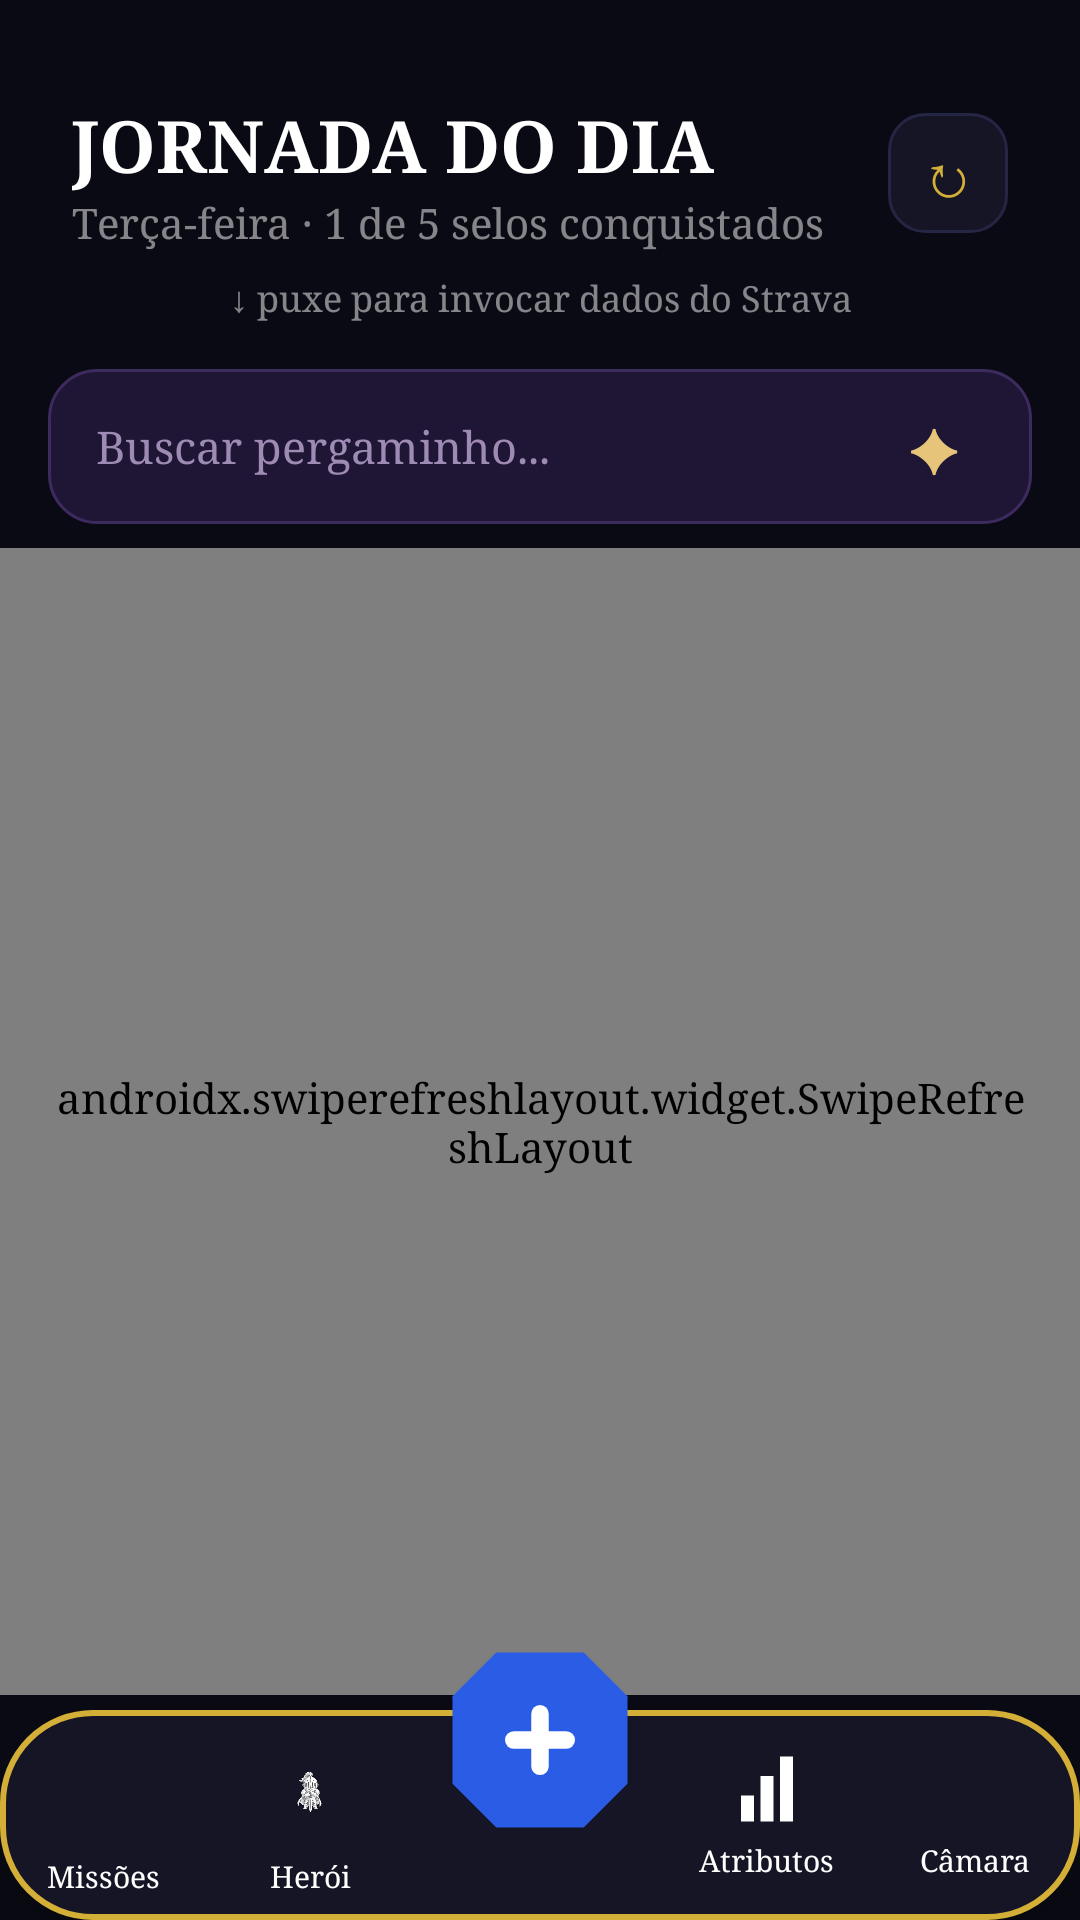

This screen was rendered from an Android layout file. Write that file and the resources it references.
<!-- AndroidManifest.xml: application theme Theme.RoutineQuest -->
<!-- res/layout/activity_home.xml -->
<?xml version="1.0" encoding="utf-8"?>
<RelativeLayout xmlns:android="http://schemas.android.com/apk/res/android"
    android:layout_width="match_parent"
    android:layout_height="match_parent"
    android:background="@color/background_dark">

    <LinearLayout
        android:layout_width="match_parent"
        android:layout_height="match_parent"
        android:orientation="vertical"
        android:paddingTop="32dp"
        android:layout_marginBottom="75dp">

        
        <RelativeLayout
            android:layout_width="match_parent"
            android:layout_height="wrap_content"
            android:paddingHorizontal="24dp"
            android:layout_marginBottom="8dp">

            <LinearLayout
                android:layout_width="wrap_content"
                android:layout_height="wrap_content"
                android:orientation="vertical">

                <TextView
                    android:layout_width="wrap_content"
                    android:layout_height="wrap_content"
                    android:text="JORNADA DO DIA"
                    android:textSize="24sp"
                    android:textStyle="bold"
                    android:textColor="@color/text_primary"
                    android:fontFamily="serif"/>

                <TextView
                    android:id="@+id/tvDailyProgress"
                    android:layout_width="wrap_content"
                    android:layout_height="wrap_content"
                    android:text="Terça-feira · 1 de 5 selos conquistados"
                    android:textSize="14sp"
                    android:textColor="@color/text_hint"
                    android:fontStyle="italic"
                    android:fontFamily="serif"/>
            </LinearLayout>

            
            <TextView
                android:id="@+id/btnManualSync"
                android:layout_width="40dp"
                android:layout_height="40dp"
                android:text="↻"
                android:textSize="20sp"
                android:textColor="@color/colorPrimary"
                android:gravity="center"
                android:layout_alignParentEnd="true"
                android:layout_centerVertical="true"
                android:background="@drawable/bg_atributo_normal"
                android:clickable="true"
                android:focusable="true"/>
        </RelativeLayout>

        
        <TextView
            android:layout_width="match_parent"
            android:layout_height="wrap_content"
            android:text="↓ puxe para invocar dados do Strava"
            android:textSize="12sp"
            android:textColor="@color/text_hint"
            android:gravity="center"
            android:fontStyle="italic"
            android:layout_marginBottom="16dp"/>

        
        <LinearLayout
            android:layout_width="match_parent"
            android:layout_height="wrap_content"
            android:orientation="horizontal"
            android:layout_marginHorizontal="16dp"
            android:layout_marginBottom="8dp"
            android:background="@drawable/bg_search_bar"
            android:gravity="center_vertical"
            android:paddingHorizontal="16dp"
            android:paddingVertical="4dp">

            <EditText
                android:id="@+id/etSearch"
                android:layout_width="0dp"
                android:layout_weight="1"
                android:layout_height="40dp"
                android:background="@android:color/transparent"
                android:hint="Buscar pergaminho..."
                android:textColorHint="#9E8BB3"
                android:textColor="#E6C57A"
                android:textSize="15sp"
                android:inputType="text"
                android:maxLines="1"/>

            <TextView
                android:id="@+id/btnSearch"
                android:layout_width="wrap_content"
                android:layout_height="wrap_content"
                android:text="✦"
                android:textColor="#E6C57A" android:textSize="20sp" android:padding="8dp"
                android:clickable="true"
                android:focusable="true"/>
        </LinearLayout>

        
        <androidx.swiperefreshlayout.widget.SwipeRefreshLayout
            android:id="@+id/swipeRefreshLayout"
            android:layout_width="match_parent"
            android:layout_height="match_parent"
            android:paddingHorizontal="16dp">

            <ListView
                android:id="@+id/lvTasks"
                android:layout_width="match_parent"
                android:layout_height="match_parent"
                android:clipChildren="false"
                android:clipToPadding="false"
                android:divider="@android:color/transparent"
                android:dividerHeight="16dp"
                android:scrollbars="none"
                android:paddingBottom="20dp"/>

        </androidx.swiperefreshlayout.widget.SwipeRefreshLayout>

    </LinearLayout>

    
    <include
        android:id="@+id/nav_bar"
        layout="@layout/nav_bar_layout"
        android:layout_width="match_parent"
        android:layout_height="wrap_content"
        android:layout_alignParentBottom="true"/>

</RelativeLayout>
<!-- res/layout/nav_bar_layout.xml (included above) -->
<?xml version="1.0" encoding="utf-8"?>
<RelativeLayout xmlns:android="http://schemas.android.com/apk/res/android"
    xmlns:app="http://schemas.android.com/apk/res-auto"
    android:layout_width="match_parent"
    android:layout_height="wrap_content"
    android:clipChildren="false"
    android:clipToPadding="false"
    android:layout_margin="16dp"> 

    <LinearLayout
        android:layout_width="match_parent"
        android:layout_height="70dp"
        android:layout_alignParentBottom="true"
        android:background="@drawable/bg_navbar_pergaminho"
        android:orientation="horizontal"
        android:gravity="center_vertical"
        android:elevation="8dp">

        <RelativeLayout
            android:id="@+id/nav_home"
            android:layout_width="0dp"
            android:layout_height="match_parent"
            android:layout_weight="1"
            android:clickable="true"
            android:focusable="true">

            <ImageView
                android:layout_width="35dp"
                android:layout_height="35dp"
                android:layout_centerHorizontal="true"
                android:layout_marginTop="10dp"
                android:scaleType="fitCenter"
                android:src="@drawable/logoquest" />

            <TextView
                android:layout_width="wrap_content"
                android:layout_height="wrap_content"
                android:text="Missões"
                android:textColor="@color/text_primary"
                android:textSize="10sp"
                android:layout_alignParentBottom="true"
                android:layout_centerHorizontal="true"
                android:layout_marginBottom="8dp"/>
        </RelativeLayout>

        <RelativeLayout
            android:id="@+id/nav_character"
            android:layout_width="0dp"
            android:layout_height="match_parent"
            android:layout_weight="1"
            android:clickable="true"
            android:focusable="true">

            <ImageView
                android:layout_width="30dp"
                android:layout_height="30dp"
                android:layout_centerHorizontal="true"
                android:layout_marginTop="12dp"
                android:scaleType="fitCenter"
                android:src="@drawable/iconeperfil" />

            <TextView
                android:layout_width="wrap_content"
                android:layout_height="wrap_content"
                android:text="Herói"
                android:textColor="@color/text_primary"
                android:textSize="10sp"
                android:layout_alignParentBottom="true"
                android:layout_centerHorizontal="true"
                android:layout_marginBottom="8dp"/>
        </RelativeLayout>

        
        <View
            android:layout_width="0dp"
            android:layout_height="match_parent"
            android:layout_weight="1.2" />

        <LinearLayout
            android:id="@+id/nav_attributes"
            android:layout_width="0dp"
            android:layout_height="match_parent"
            android:layout_weight="1"
            android:orientation="vertical"
            android:gravity="center"
            android:clickable="true"
            android:focusable="true">

            <ImageView
                android:layout_width="26dp"
                android:layout_height="26dp"
                android:src="@drawable/ic_grafico_atributos"
                app:tint="@color/text_primary" />

            <TextView
                android:layout_width="wrap_content"
                android:layout_height="wrap_content"
                android:text="Atributos"
                android:textColor="@color/text_primary"
                android:textSize="10sp"
                android:layout_marginTop="4dp"/>
        </LinearLayout>

        <LinearLayout
            android:id="@+id/nav_settings"
            android:layout_width="0dp"
            android:layout_height="match_parent"
            android:layout_weight="1"
            android:orientation="vertical"
            android:gravity="center"
            android:clickable="true"
            android:focusable="true">

            <ImageView
                android:layout_width="26dp"
                android:layout_height="26dp"
                android:src="@drawable/ic_settings"
                app:tint="@color/text_primary" />

            <TextView
                android:layout_width="wrap_content"
                android:layout_height="wrap_content"
                android:text="Câmara"
                android:textColor="@color/text_primary"
                android:textSize="10sp"
                android:layout_marginTop="4dp"/>
        </LinearLayout>

    </LinearLayout>

    
    <ImageView
        android:id="@+id/nav_add_task"
        android:layout_width="70dp"
        android:layout_height="70dp"
        android:src="@drawable/ic_octagon_add"
        android:layout_centerHorizontal="true"
        android:layout_alignParentBottom="true"
        android:translationY="-25dp"
        android:elevation="12dp"
        android:clickable="true"
        android:focusable="true" />

</RelativeLayout>
<!-- resources referenced by this layout -->
<resources>
  <color name="background_dark">#0A0A14</color>
  <color name="colorPrimary">#D4AF37</color>
  <color name="text_hint">#80FFFFFF</color>
  <color name="text_primary">#FFFFFF</color>
  <!-- drawable bg_atributo_normal (drawable) -->
  <?xml version="1.0" encoding="utf-8"?>
  <shape xmlns:android="http://schemas.android.com/apk/res/android">
      <solid android:color="@color/background_card" />
      <stroke android:width="1dp" android:color="@color/background_card_light" />
      <corners android:radius="12dp" />
  </shape>
  <!-- drawable bg_navbar_pergaminho (drawable) -->
  <?xml version="1.0" encoding="utf-8"?>
  <shape xmlns:android="http://schemas.android.com/apk/res/android">
      <solid android:color="@color/background_card"/>
      <stroke android:width="2dp" android:color="@color/colorPrimary"/>
      <corners android:radius="30dp"/>
  </shape>
  <!-- drawable bg_search_bar (drawable) -->
  <?xml version="1.0" encoding="utf-8"?>
  <shape xmlns:android="http://schemas.android.com/apk/res/android">
      <solid android:color="#1F1635" /> 
      <stroke android:width="1dp" android:color="#3D2A5E" /> 
      <corners android:radius="16dp" /> 
  </shape>
  <!-- drawable ic_grafico_atributos (drawable) -->
  <vector xmlns:android="http://schemas.android.com/apk/res/android"
      android:width="24dp"
      android:height="24dp"
      android:viewportWidth="24"
      android:viewportHeight="24">
      <path
          android:fillColor="#FFFFFF"
          android:pathData="M4,22h4v-8H4v8z M10,22h4V8h-4v14z M16,22h4V2h-4v20z"/>
  </vector>
  <!-- drawable ic_octagon_add (drawable) -->
  <vector xmlns:android="http://schemas.android.com/apk/res/android"
      android:width="64dp"
      android:height="64dp"
      android:viewportWidth="24"
      android:viewportHeight="24">
      <path
          android:fillColor="#2B5CE6"
          android:pathData="M7,2 L17,2 L22,7 L22,17 L17,22 L7,22 L2,17 L2,7 Z" />
  
      <path
          android:strokeColor="#FFFFFF"
          android:strokeWidth="2"
          android:strokeLineCap="round"
          android:pathData="M9,12 L15,12" /> <path
      android:strokeColor="#FFFFFF"
      android:strokeWidth="2"
      android:strokeLineCap="round"
      android:pathData="M12,9 L12,15" /> </vector>
  <!-- drawable iconeperfil: png bitmap (drawable, 173529 bytes) -->
  <style name="Theme.RoutineQuest" parent="Theme.MaterialComponents.DayNight.NoActionBar">
  
          <item name="colorPrimary">@color/colorPrimary</item>
          <item name="colorPrimaryVariant">@color/colorPrimaryDark</item>
          <item name="colorOnPrimary">@color/text_primary</item>
          <item name="colorAccent">@color/colorAccent</item>
  
          <item name="android:windowBackground">@color/background_dark</item>
          <item name="android:colorBackground">@color/background_dark</item>
  
          <item name="android:statusBarColor">@color/background_dark</item>
  
          <item name="android:fontFamily">serif</item>
  
      </style>
  <color name="background_card">#151525</color>
  <color name="background_card_light">#252545</color>
  <color name="colorPrimaryDark">#9E8226</color>
  <color name="colorAccent">#D4AF37</color>
</resources>
